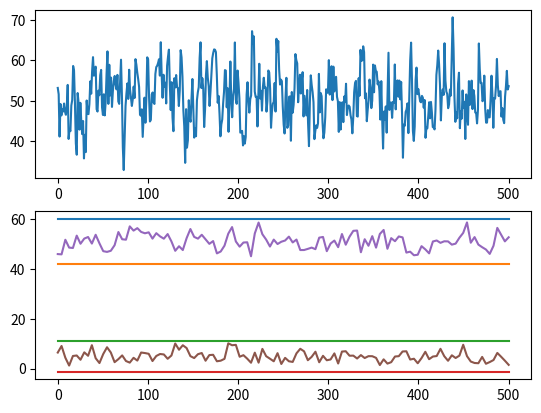

Source code (Python):
import numpy as np 
import matplotlib.pyplot as plt

mean = 25
stdDev = 5
size = 500
skipLength = 10
subgroupSize = 4

def get_AR(phi,_mean, _size):
    X = np.random.normal(0, stdDev, _size)
    X[0] = _mean/(1-phi) + X[0]
    for i in range(1,_size):
        X[i] = X[i-1]*phi + _mean + X[i]
    return X

def get_SASmat(X,skipLength,sg_size=4):
    rows = int(X.size/(sg_size*skipLength))*skipLength
    cols = sg_size
    xShew = np.zeros((rows,cols)) #(row,col)
    for row in range(0,rows):
        for c in range(0,cols):
            xShew[rows-row-1,cols-c-1]=X[X.size-(c*skipLength)-row%skipLength-1-int((row)/(skipLength))*skipLength*sg_size] 
    return xShew

def get_X_bar_and_S_SASmat(X,skipLength,sg_size=4):
    xShew = get_SASmat(X,skipLength,sg_size)
    rows = int(X.size/(sg_size*skipLength))*skipLength
    X_bar = np.zeros(rows)
    S = np.zeros(rows)
    for i in range(0,rows):
        X_bar[i]=np.mean(xShew[i])
        S[i] = np.std(xShew[i])
    return X_bar, S



X = get_AR(0.5, mean,size)
t = np.linspace(0,X.size,X.size)

""" Show the original data """
plt.figure(1)
plt.subplot(211)
plt.plot(t, X)

x = get_SASmat(X, skipLength, subgroupSize)
x_bar, s = get_X_bar_and_S_SASmat(X, skipLength, subgroupSize)
ucl_x_bar = np.ones(x_bar.size)*(np.mean(x_bar) + np.std(x_bar)*3)
lcl_x_bar = np.ones(x_bar.size)*(np.mean(x_bar) - np.std(x_bar)*3)
ucl_s = np.ones(s.size)*(np.mean(s) + np.std(s)*3)
lcl_s = np.ones(s.size)*(np.mean(s) - np.std(s)*3)

""" Show the grouped data """ 
plt.subplot(212)
t2 = np.linspace(0,X.size,x_bar.size)
plt.plot(t2,ucl_x_bar)
plt.plot(t2,lcl_x_bar)
plt.plot(t2,ucl_s)
plt.plot(t2,lcl_s)
plt.plot(t2,x_bar)
plt.plot(t2,s)

plt.show()
